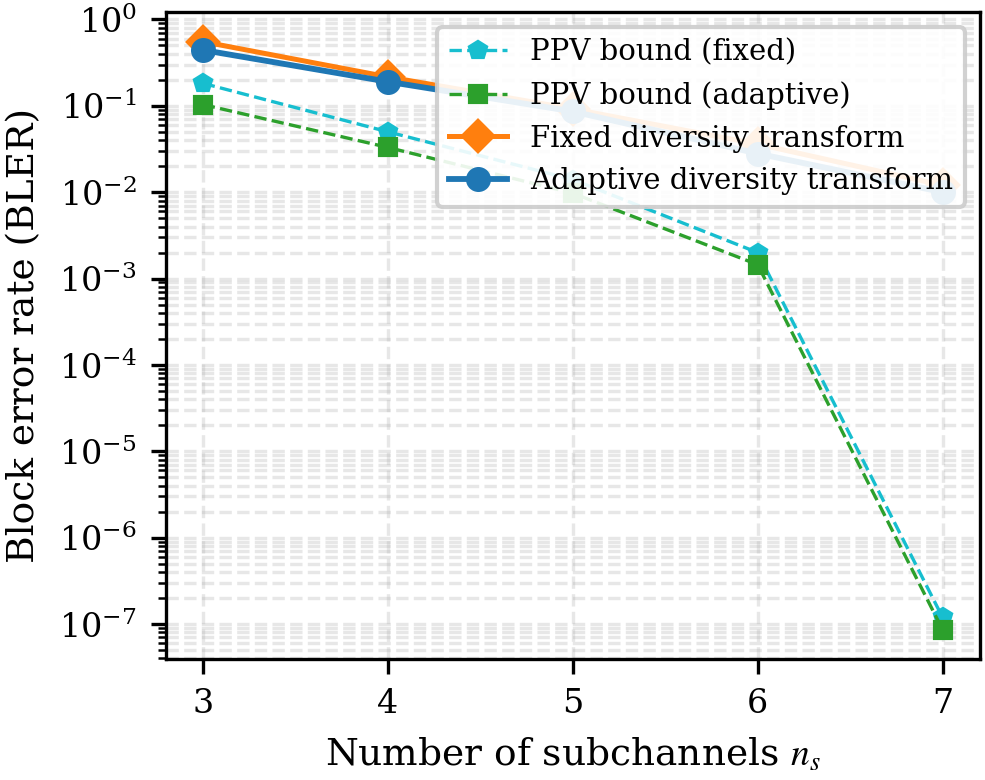

The file beside this chart, header and first rows:
n_subchannels, ppv_fixed, ppv_adaptive, fixed, adaptive
3, 1.820018e-01, 1.032983e-01, 5.520000e-01, 4.420000e-01
4, 5.000003e-02, 3.297874e-02, 2.160000e-01, 1.900000e-01
5, 1.400138e-02, 9.729770e-03, 9.200000e-02, 8.600000e-02
6, 2.000007e-03, 1.449281e-03, 3.600000e-02, 2.800000e-02
7, 1.194921e-07, 8.621584e-08, 1.200000e-02, 1.000000e-02
